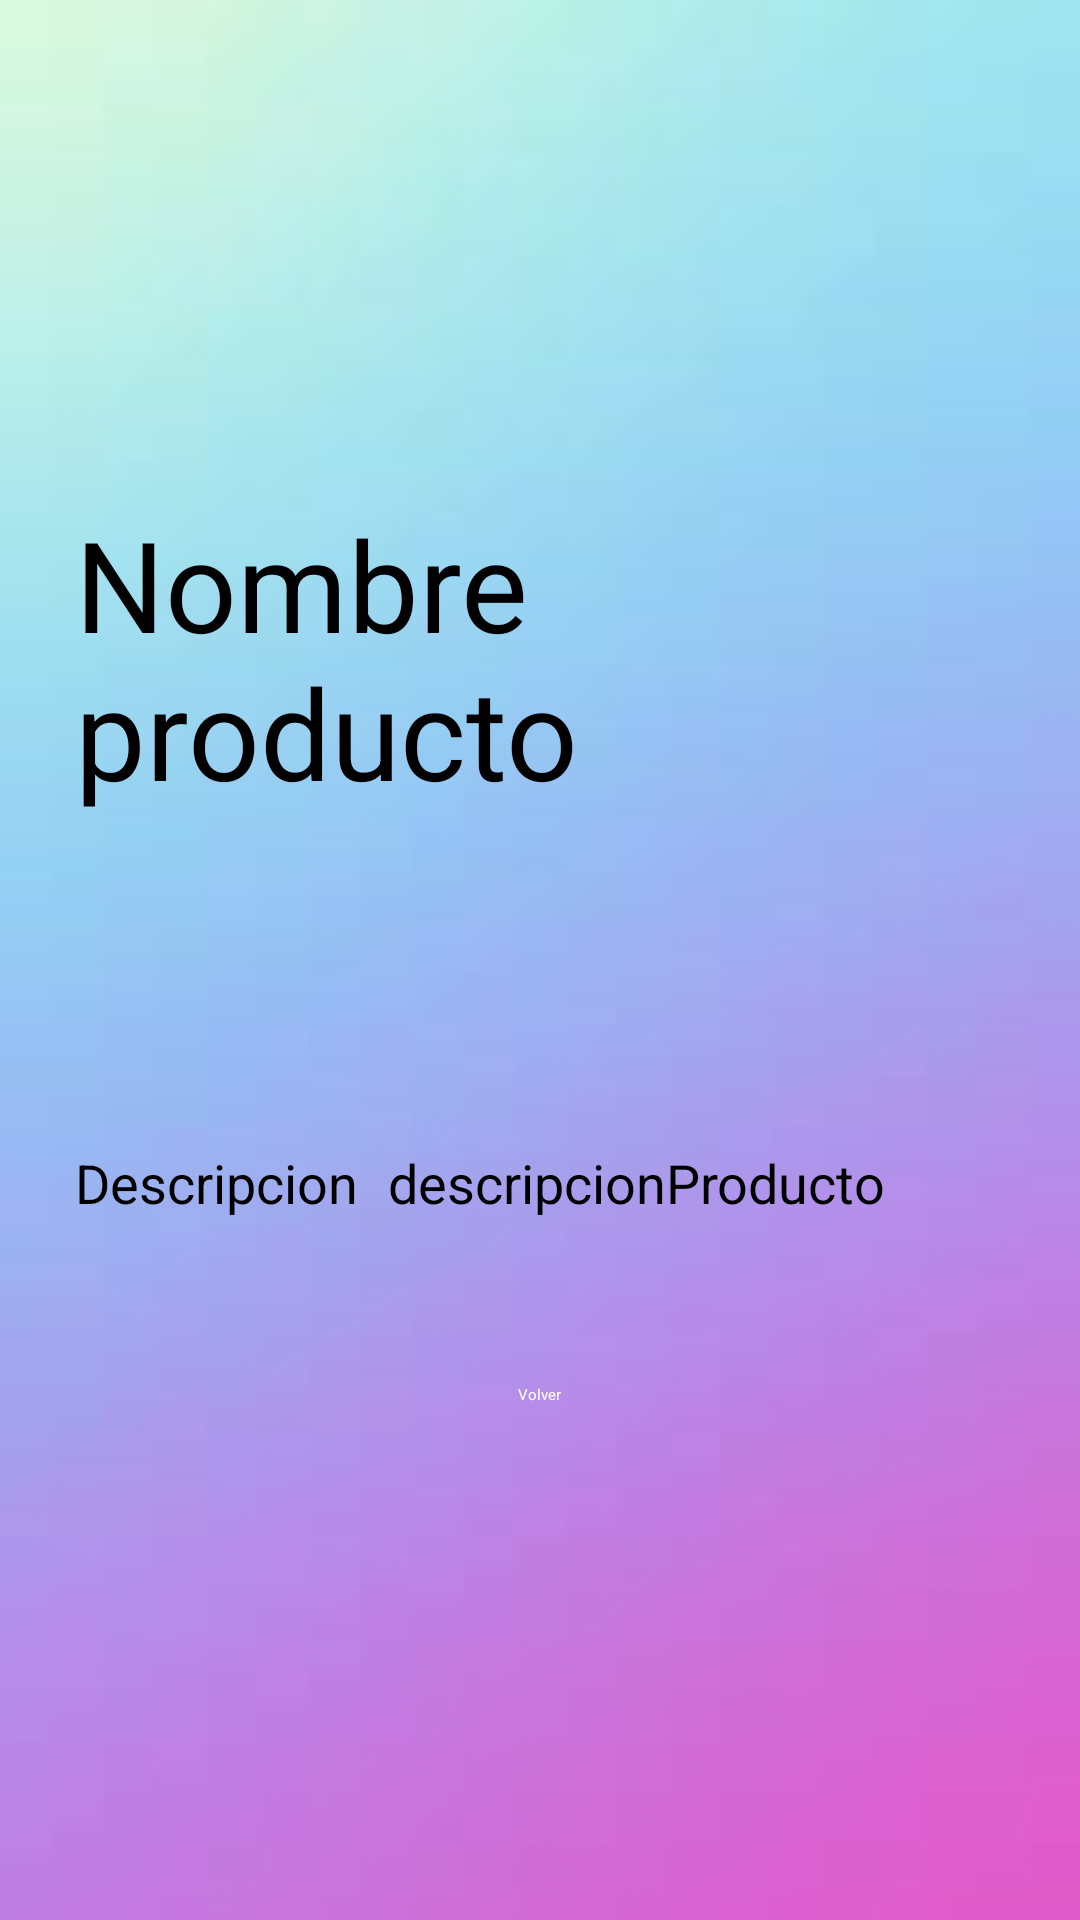

Produce the Android XML layout that renders to this screen, including the resource entries it uses.
<!-- AndroidManifest.xml: application theme Theme.MovilScrumm -->
<!-- res/layout/activity_informacion_producto2.xml -->
<?xml version="1.0" encoding="utf-8"?>
<android.support.design.widget.CoordinatorLayout xmlns:android="http://schemas.android.com/apk/res/android"
    xmlns:app="http://schemas.android.com/apk/res-auto"
    xmlns:tools="http://schemas.android.com/tools"
    android:layout_width="match_parent"
    android:layout_height="match_parent"
    tools:context=".activity_informacionProducto2"
    android:background="@drawable/fondo">
    <LinearLayout
        android:layout_width="match_parent"
        android:layout_height="match_parent"
        android:gravity="center"
        android:orientation="vertical"
        tools:layout_editor_absoluteX="0dp"
        tools:layout_editor_absoluteY="0dp">
        <LinearLayout
            android:layout_width="wrap_content"
            android:layout_height="wrap_content"
            android:gravity="top"
            android:orientation="horizontal">
            <TextView
                android:id="@+id/nombreProducto"
                android:layout_width="match_parent"
                android:layout_height="wrap_content"
                android:text="Nombre producto"
                android:textColor="@color/black"
                android:textSize="42sp"
                android:padding="25dp"/>
        </LinearLayout>
        <LinearLayout
            android:layout_width="match_parent"
            android:layout_height="wrap_content"
            android:layout_margin="10dp"
            android:gravity="center"
            android:orientation="horizontal"
            android:padding="10dp">

            <ImageView
                android:id="@+id/imagenProducto"
                android:layout_width="wrap_content"
                android:layout_height="wrap_content"
                android:layout_margin="10dp"
                app:srcCompat="@android:drawable/gallery_thumb" />


        </LinearLayout>
        <LinearLayout
        android:layout_width="match_parent"
        android:layout_height="wrap_content"
        android:layout_margin="10dp"
        android:gravity="left"
        android:orientation="horizontal"
        android:padding="10dp">

            <TextView
                android:id="@+id/descripcionTitulo"
                android:layout_width="wrap_content"
                android:layout_height="wrap_content"
                android:text="Descripcion"
                android:textColor="@color/black"
                android:textSize="18dp"
                android:padding="5dp"/>
            <TextView
                android:id="@+id/descripcionProducto"
                android:layout_width="wrap_content"
                android:layout_height="wrap_content"
                android:text="descripcionProducto"
                android:textColor="@color/black"
                android:textSize="18dp"
                android:padding="5dp"/>

    </LinearLayout>
        <LinearLayout
            android:layout_width="match_parent"
            android:layout_height="wrap_content"
            android:layout_margin="10dp"
            android:gravity="center"
            android:orientation="horizontal"
            android:padding="10dp">

            <Button
                android:id="@+id/btnVolver"
                android:layout_width="wrap_content"
                android:layout_height="wrap_content"
                android:layout_margin="10dp"
                android:backgroundTint="@color/purple_200"
                android:text="Volver"
                android:textColor="@color/white" />

        </LinearLayout>
    </LinearLayout>

</android.support.design.widget.CoordinatorLayout>
<!-- resources referenced by this layout -->
<resources>
  <color name="black">#FF000000</color>
  <color name="purple_200">#FFBB86FC</color>
  <color name="white">#FFFFFFFF</color>
  <!-- drawable fondo: png bitmap (drawable, 26347 bytes) -->
</resources>
